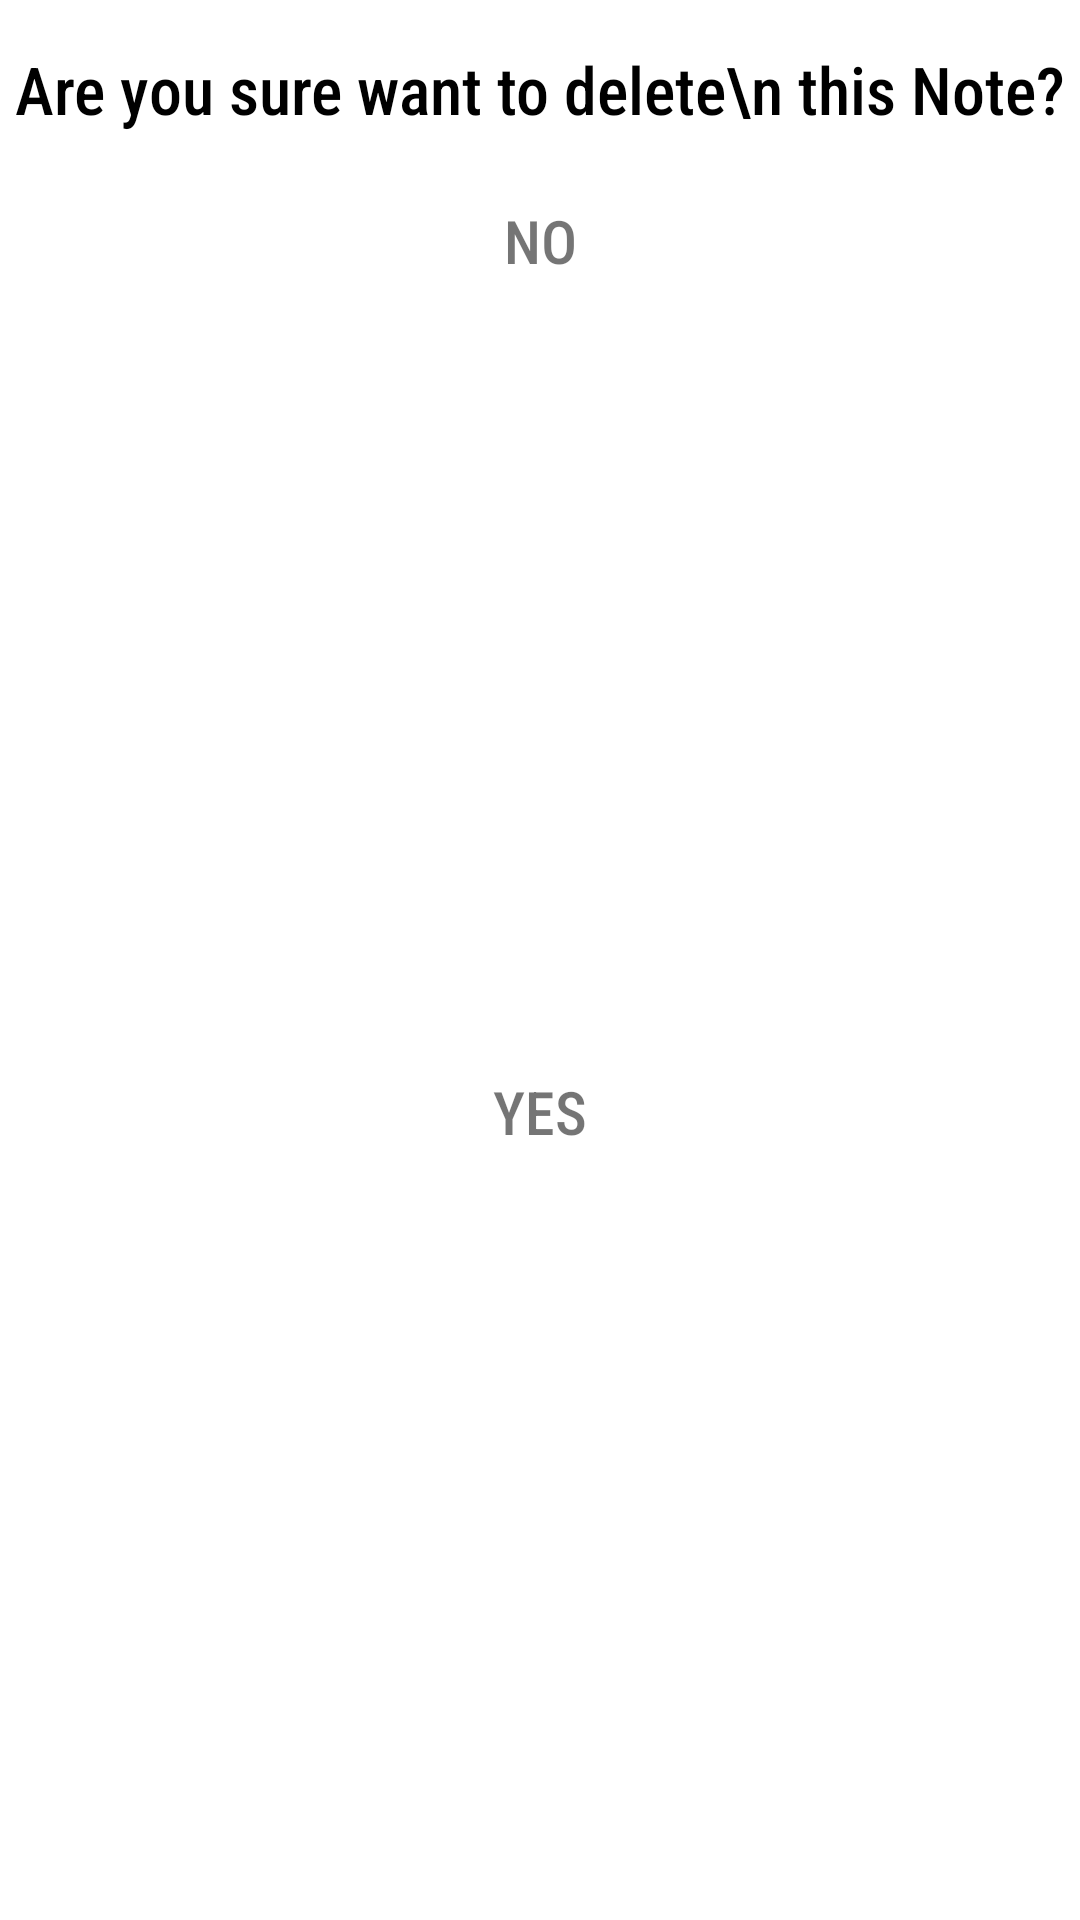

Layout XML and referenced resources for this Android screen:
<!-- AndroidManifest.xml: application theme Theme.Note_Room_MVVM -->
<!-- res/layout/delete_notes_sheet.xml -->
<?xml version="1.0" encoding="utf-8"?>
<layout xmlns:android="http://schemas.android.com/apk/res/android"
    xmlns:app="http://schemas.android.com/apk/res-auto">
    <androidx.constraintlayout.widget.ConstraintLayout
        android:layout_width="match_parent"
        android:layout_height="wrap_content"
        android:id="@+id/bottom_sheet">

        <TextView
            android:id="@+id/text_notify_delete"
            android:layout_width="match_parent"
            android:layout_height="wrap_content"
            android:textColor="@color/black"
            android:text="Are you sure want to delete\n this Note?"
            android:gravity="center"
            android:textSize="22dp"
            android:fontFamily="sans-serif-condensed-medium"
            android:layout_marginTop="15dp"
            app:layout_constraintTop_toTopOf="parent"
            app:layout_constraintLeft_toLeftOf="parent"
            app:layout_constraintRight_toRightOf="parent" />

        <TextView
            android:id="@+id/delete_no"
            android:layout_width="match_parent"
            android:layout_height="42dp"
            android:layout_marginTop="15dp"
            android:text="NO"
            android:gravity="center"
            android:textSize="20dp"
            android:fontFamily="sans-serif-condensed-medium"
            android:layout_marginLeft="15dp"
            android:layout_marginRight="15dp"
            android:background="@drawable/delete_no"
            app:layout_constraintLeft_toLeftOf="parent"
            app:layout_constraintRight_toRightOf="parent"
            app:layout_constraintTop_toBottomOf="@id/text_notify_delete" />

        <TextView
            android:id="@+id/delete_yes"
            android:layout_width="match_parent"
            android:layout_height="42dp"
            android:layout_marginTop="22dp"
            android:textSize="20dp"
            android:gravity="center"
            android:fontFamily="sans-serif-condensed-medium"
            android:text="YES"
            android:layout_marginLeft="10dp"
            android:layout_margin="15dp"
            app:layout_constraintBottom_toBottomOf="parent"
            android:background="@drawable/delete_yes"
            app:layout_constraintTop_toBottomOf="@id/delete_no" />

    </androidx.constraintlayout.widget.ConstraintLayout>
</layout>
<!-- resources referenced by this layout -->
<resources>
  <color name="black">#FF000000</color>
  <style name="Theme.Note_Room_MVVM" parent="Theme.MaterialComponents.DayNight.DarkActionBar">
          
          <item name="colorPrimary">@color/red</item>
          <item name="colorPrimaryVariant">@color/red</item>
          <item name="colorOnPrimary">@color/white</item>
          
          <item name="colorSecondary">@color/teal_200</item>
          <item name="colorSecondaryVariant">@color/teal_700</item>
          <item name="colorOnSecondary">@color/black</item>
          
          <item name="android:statusBarColor" tools:targetApi="l">?attr/colorPrimaryVariant</item>
          
      </style>
  <color name="red">#FF5151</color>
  <color name="white">#FFFFFFFF</color>
  <color name="teal_200">#FF03DAC5</color>
  <color name="teal_700">#FF018786</color>
</resources>
